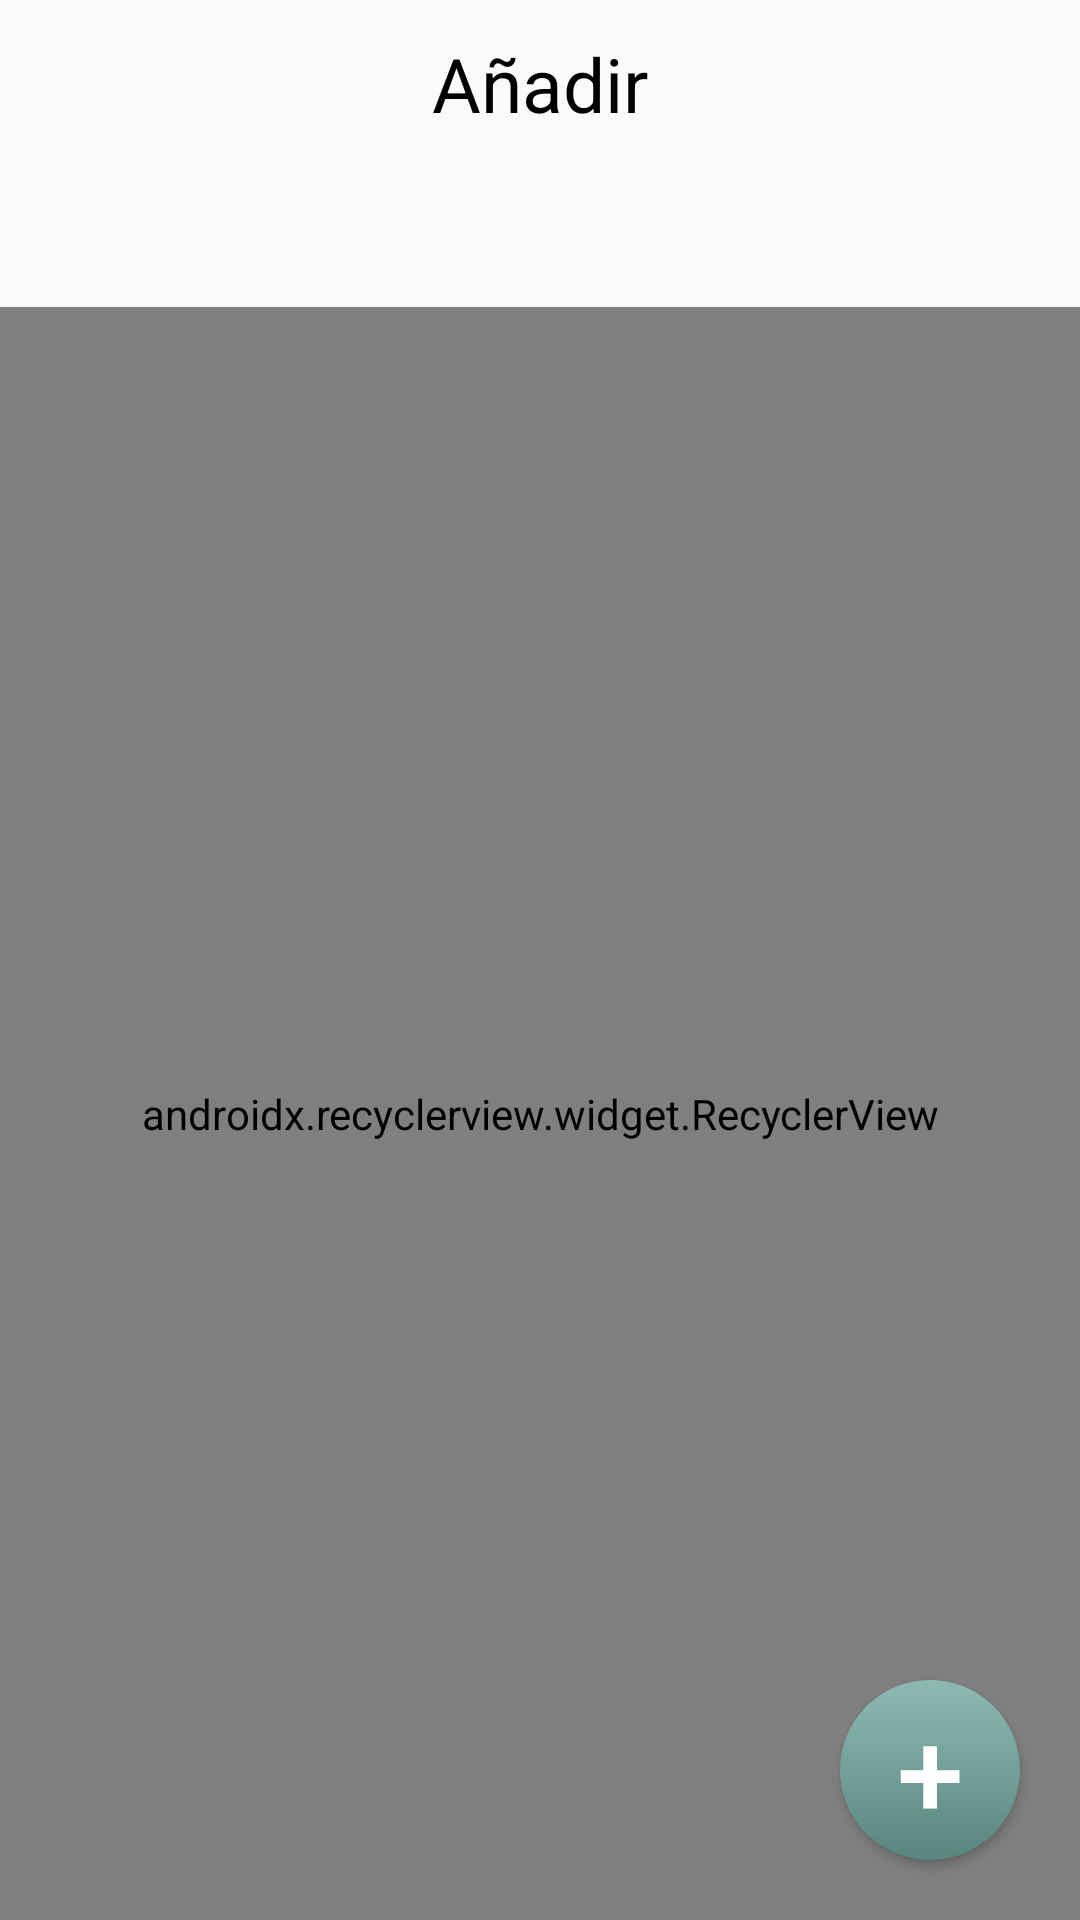

Here is an Android app screen rendered from its layout file. Give the layout XML and the strings, colors and styles it references.
<!-- AndroidManifest.xml: application theme Theme.AppCompat.DayNight.NoActionBar -->
<!-- res/layout/activity_team_builder.xml -->
<?xml version="1.0" encoding="utf-8"?>
<RelativeLayout xmlns:android="http://schemas.android.com/apk/res/android"
    xmlns:app="http://schemas.android.com/apk/res-auto"
    android:layout_width="match_parent"
    android:layout_height="match_parent"
    android:orientation="vertical">

    <TextView
        android:id="@+id/text_top"
        android:layout_width="match_parent"
        android:layout_height="?android:attr/actionBarSize"
        android:gravity="center"
        android:text="@string/team_add"
        android:textAlignment="gravity"
        android:textColor="@android:color/black"
        android:textSize="25sp" />

    <android.support.design.widget.TabLayout
        android:id="@+id/tab_layout"
        android:layout_width="match_parent"
        android:layout_height="wrap_content"
        android:layout_below="@id/text_top" />
    <Button
        android:id="@+id/button_add"
        android:layout_width="60dp"
        android:layout_height="60dp"
        android:layout_alignParentEnd="true"
        android:layout_alignParentBottom="true"
        android:layout_margin="20dp"
        android:background="@drawable/button_green_round"
        android:text="+"
        android:textColor="@android:color/white"
        android:textSize="40sp" />

    <android.support.v7.widget.RecyclerView
        android:id="@+id/recycler_team"
        android:layout_width="match_parent"
        android:layout_height="match_parent"
        android:layout_below="@id/tab_layout"
        android:layout_marginTop="-2dp"
        android:visibility="visible"
        app:layoutManager="android.support.v7.widget.LinearLayoutManager" />

    <android.support.v7.widget.RecyclerView
        android:id="@+id/recycler_player"
        android:layout_width="match_parent"
        android:layout_height="match_parent"
        android:layout_below="@id/tab_layout"
        android:visibility="gone"
        app:layoutManager="android.support.v7.widget.LinearLayoutManager" />

</RelativeLayout>
<!-- resources referenced by this layout -->
<resources>
  <!-- drawable button_green_round (drawable) -->
  <?xml version="1.0" encoding="utf-8"?>
  <selector xmlns:android="http://schemas.android.com/apk/res/android" >
      <item android:state_pressed="true" >
          <shape android:shape="oval"  >
              <corners android:radius="3dip" />
              <gradient android:angle="-90" android:startColor="#345953" android:endColor="#689a92"  />
          </shape>
      </item>
      <item android:state_focused="true">
          <shape android:shape="oval"  >
              <corners android:radius="3dip" />
              <solid android:color="#58857e"/>
          </shape>
      </item>
      <item >
          <shape android:shape="oval"  >
              <corners android:radius="3dip" />
              <gradient android:angle="-90" android:startColor="#8dbab3" android:endColor="#58857e" />
          </shape>
      </item>
  </selector>
  <string name="team_add">Añadir</string>
</resources>
